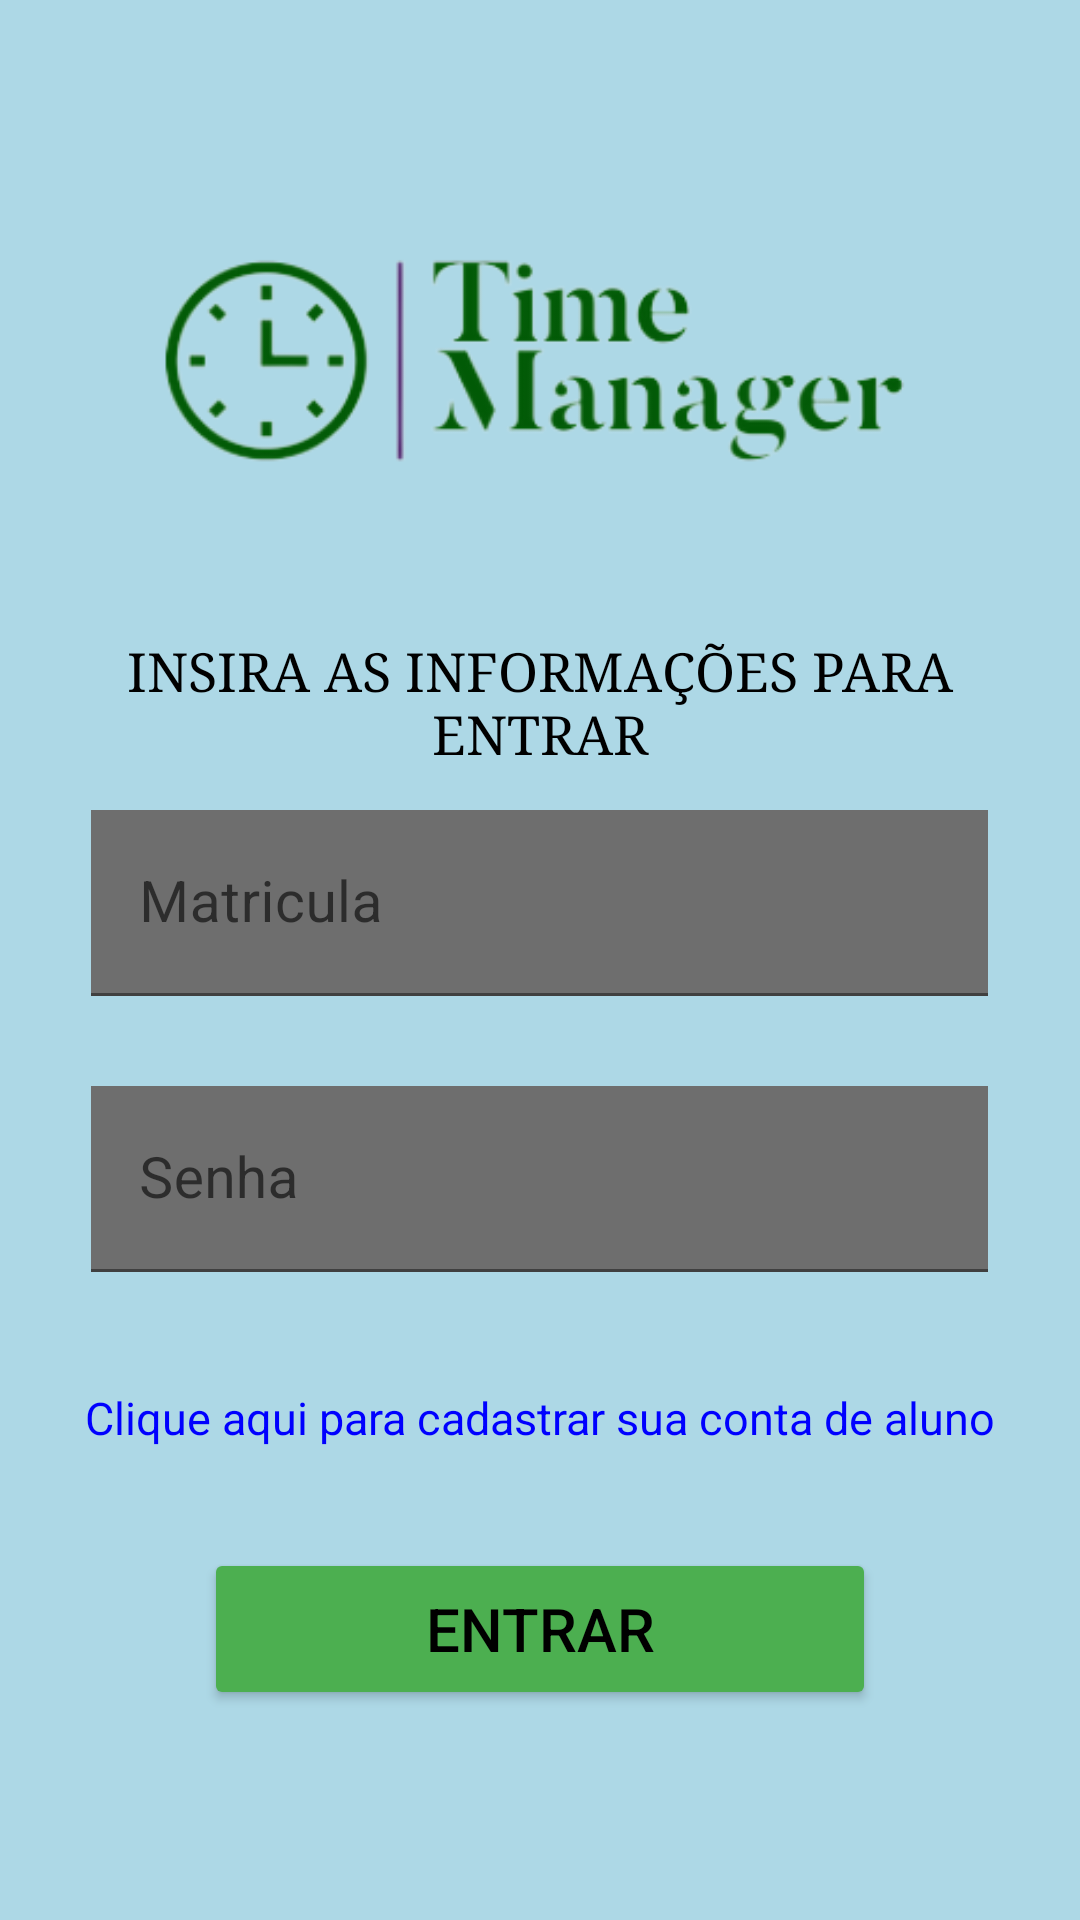

Here is an Android app screen rendered from its layout file. Give the layout XML and the strings, colors and styles it references.
<!-- AndroidManifest.xml: application theme Theme.VProjeto -->
<!-- res/layout/activity_main.xml -->
<?xml version="1.0" encoding="utf-8"?>
<androidx.constraintlayout.widget.ConstraintLayout xmlns:android="http://schemas.android.com/apk/res/android"
    xmlns:app="http://schemas.android.com/apk/res-auto"
    xmlns:tools="http://schemas.android.com/tools"
    android:layout_width="match_parent"
    android:layout_height="match_parent"
    android:background="@color/backgroud"
    tools:context=".view.MainActivity">

    <ImageView
        android:id="@+id/imgLogo"
        android:layout_width="259dp"
        android:layout_height="202dp"
        android:layout_gravity="center"
        android:contentDescription="@string/logo_do_app"
        app:layout_constraintBottom_toBottomOf="parent"
        app:layout_constraintEnd_toEndOf="parent"
        app:layout_constraintStart_toStartOf="parent"
        app:layout_constraintTop_toTopOf="parent"
        app:layout_constraintVertical_bias="0.051"
        app:srcCompat="@drawable/desconto" />

    <TextView
        android:layout_width="287dp"
        android:layout_height="75dp"
        android:fontFamily="serif"
        android:gravity="center"
        android:text="Insira as informações para entrar"
        android:textAlignment="gravity"
        android:textAllCaps="true"
        android:textColor="@color/black"
        android:textSize="18sp"
        app:layout_constraintBottom_toBottomOf="parent"
        app:layout_constraintEnd_toEndOf="parent"
        app:layout_constraintStart_toStartOf="parent"
        app:layout_constraintTop_toTopOf="@+id/imgLogo"
        app:layout_constraintVertical_bias="0.321" />

    <LinearLayout
        android:layout_width="match_parent"
        android:layout_height="match_parent"
        android:gravity="center"
        android:orientation="vertical">

        <com.google.android.material.textfield.TextInputLayout
            android:layout_width="match_parent"
            android:layout_height="wrap_content"
            android:hint="Matricula"
            app:hintTextColor="@color/black">

            <com.google.android.material.textfield.TextInputEditText
                android:id="@+id/txtEmailentrar"
                android:inputType="number"
                android:layout_width="299dp"
                android:layout_height="62dp"
                android:layout_gravity="center"
                android:layout_marginTop="200dp"
                android:layout_marginBottom="30sp"
                android:background="#6E6E6E"
                android:textColor="#CBFFFFFF"
                android:textSize="19dp" />

        </com.google.android.material.textfield.TextInputLayout>

        <com.google.android.material.textfield.TextInputLayout
            android:layout_width="match_parent"
            android:layout_height="wrap_content"
            android:hint="Senha"
            app:hintTextColor="@color/black">

            <com.google.android.material.textfield.TextInputEditText
                android:id="@+id/txtSenhaEntrar"
                android:layout_width="299dp"
                android:layout_height="62dp"
                android:layout_gravity="center"
                android:layout_marginBottom="30sp"
                android:inputType="textPassword"
                android:background="#6E6E6E"
                android:textColor="#CBFFFFFF"
                android:textSize="19dp" />

        </com.google.android.material.textfield.TextInputLayout>

        <TextView
            android:id="@+id/txtLinkCadastro"
            android:layout_width="304dp"
            android:layout_height="37dp"
            android:layout_gravity="center"
            android:foregroundGravity="center"
            android:gravity="center"
            android:linksClickable="true"
            android:text="Clique aqui para cadastrar sua conta de aluno"
            android:textColor="#0000FF"
            android:textColorLink="#0000FF"
            android:textSize="15sp" />

        <Button
            android:id="@+id/btnLogar"
            android:layout_width="224dp"
            android:layout_height="54dp"
            android:layout_marginTop="25dp"
            android:backgroundTint="#4CAF50"
            android:foregroundGravity="center"
            android:gravity="center"
            android:text="Entrar"
            android:textColor="@color/black"
            android:textColorLink="#874AC3"
            android:textSize="20sp"
            app:iconGravity="end" />
    </LinearLayout>

</androidx.constraintlayout.widget.ConstraintLayout>
<!-- resources referenced by this layout -->
<resources>
  <color name="backgroud">#ADD8E6</color>
  <color name="black">#FF000000</color>
  <!-- drawable desconto: jpg bitmap (drawable-v24, 27687 bytes) -->
  <string name="logo_do_app">Logo do app</string>
  <style name="Theme.VProjeto" parent="Theme.MaterialComponents.DayNight.DarkActionBar">
          
          <item name="colorPrimary">@color/purple_500</item>
          <item name="colorPrimaryVariant">@color/purple_700</item>
          <item name="colorOnPrimary">@color/white</item>
          
          <item name="colorSecondary">@color/teal_200</item>
          <item name="colorSecondaryVariant">@color/teal_700</item>
          <item name="colorOnSecondary">@color/black</item>
          
          <item name="android:statusBarColor" tools:targetApi="l">?attr/colorPrimaryVariant</item>
          
      </style>
  <color name="purple_500">#FF6200EE</color>
  <color name="purple_700">#FF3700B3</color>
  <color name="white">#FFFFFFFF</color>
  <color name="teal_200">#A303DAC5</color>
  <color name="teal_700">#FF018786</color>
</resources>
